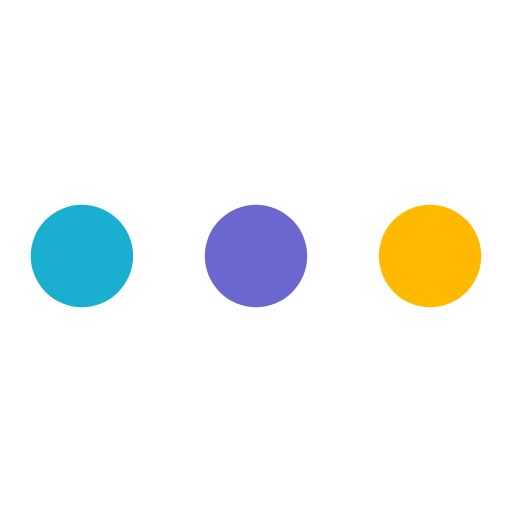
t = 0.00 s
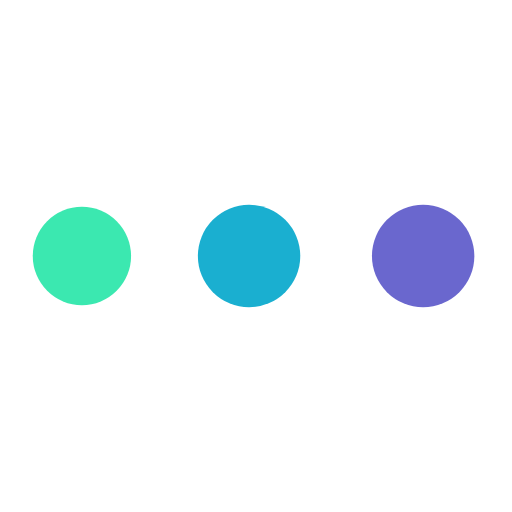
t = 0.24 s
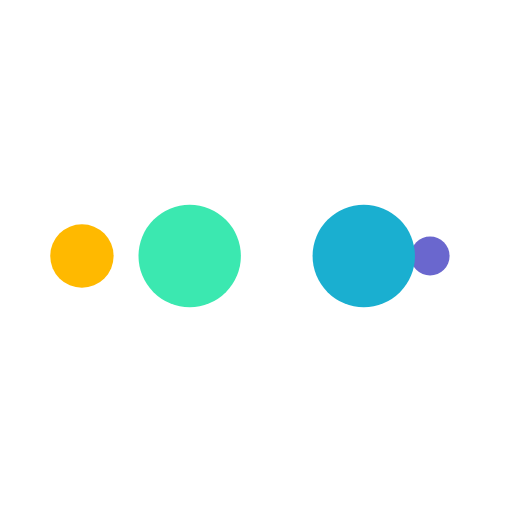
t = 0.41 s
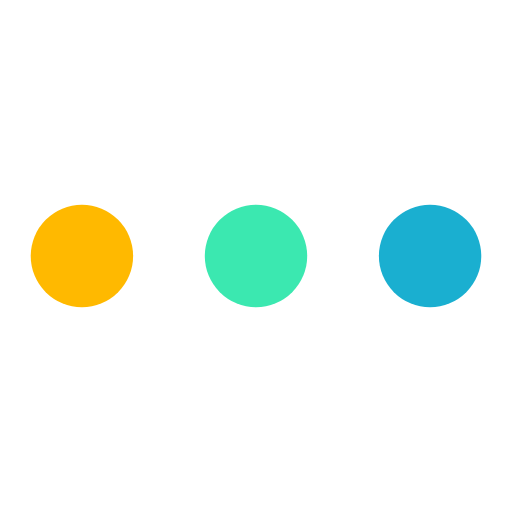
t = 0.65 s
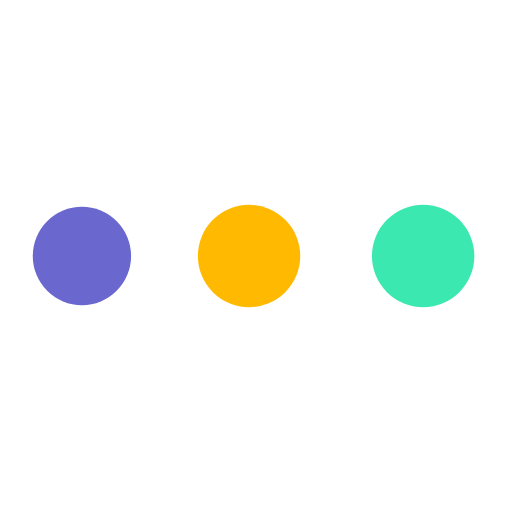
t = 0.89 s
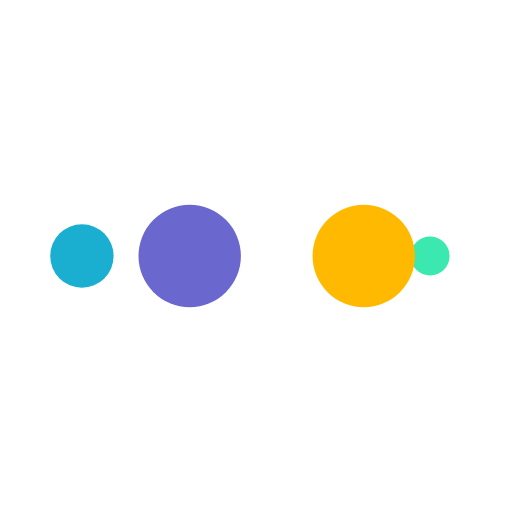
t = 1.06 s

The animated SVG that drew these frames (rendered in a browser with its animation timeline set to each time). Animation: 10 SMIL elements (animate=10); one cycle of 1.30 s, repeats indefinitely.

<svg width="41px"  height="41px"  xmlns="http://www.w3.org/2000/svg" viewBox="0 0 100 100" preserveAspectRatio="xMidYMid" class="lds-ellipsis" style="background: none;"><!--circle(cx="16",cy="50",r="10")--><circle cx="84" cy="50" r="0" fill="#ffb900"><animate attributeName="r" values="10;0;0;0;0" keyTimes="0;0.25;0.5;0.75;1" keySplines="0 0.5 0.5 1;0 0.5 0.5 1;0 0.5 0.5 1;0 0.5 0.5 1" calcMode="spline" dur="1.3s" repeatCount="indefinite" begin="0s"></animate><animate attributeName="cx" values="84;84;84;84;84" keyTimes="0;0.25;0.5;0.75;1" keySplines="0 0.5 0.5 1;0 0.5 0.5 1;0 0.5 0.5 1;0 0.5 0.5 1" calcMode="spline" dur="1.3s" repeatCount="indefinite" begin="0s"></animate></circle><circle cx="84" cy="50" r="0.0563459" fill="#6a67ce"><animate attributeName="r" values="0;10;10;10;0" keyTimes="0;0.25;0.5;0.75;1" keySplines="0 0.5 0.5 1;0 0.5 0.5 1;0 0.5 0.5 1;0 0.5 0.5 1" calcMode="spline" dur="1.3s" repeatCount="indefinite" begin="-0.65s"></animate><animate attributeName="cx" values="16;16;50;84;84" keyTimes="0;0.25;0.5;0.75;1" keySplines="0 0.5 0.5 1;0 0.5 0.5 1;0 0.5 0.5 1;0 0.5 0.5 1" calcMode="spline" dur="1.3s" repeatCount="indefinite" begin="-0.65s"></animate></circle><circle cx="83.8084" cy="50" r="10" fill="#1aafd0"><animate attributeName="r" values="0;10;10;10;0" keyTimes="0;0.25;0.5;0.75;1" keySplines="0 0.5 0.5 1;0 0.5 0.5 1;0 0.5 0.5 1;0 0.5 0.5 1" calcMode="spline" dur="1.3s" repeatCount="indefinite" begin="-0.325s"></animate><animate attributeName="cx" values="16;16;50;84;84" keyTimes="0;0.25;0.5;0.75;1" keySplines="0 0.5 0.5 1;0 0.5 0.5 1;0 0.5 0.5 1;0 0.5 0.5 1" calcMode="spline" dur="1.3s" repeatCount="indefinite" begin="-0.325s"></animate></circle><circle cx="49.8084" cy="50" r="10" fill="#3be8b0"><animate attributeName="r" values="0;10;10;10;0" keyTimes="0;0.25;0.5;0.75;1" keySplines="0 0.5 0.5 1;0 0.5 0.5 1;0 0.5 0.5 1;0 0.5 0.5 1" calcMode="spline" dur="1.3s" repeatCount="indefinite" begin="0s"></animate><animate attributeName="cx" values="16;16;50;84;84" keyTimes="0;0.25;0.5;0.75;1" keySplines="0 0.5 0.5 1;0 0.5 0.5 1;0 0.5 0.5 1;0 0.5 0.5 1" calcMode="spline" dur="1.3s" repeatCount="indefinite" begin="0s"></animate></circle><circle cx="16" cy="50" r="9.94365" fill="#ffb900"><animate attributeName="r" values="0;0;10;10;10" keyTimes="0;0.25;0.5;0.75;1" keySplines="0 0.5 0.5 1;0 0.5 0.5 1;0 0.5 0.5 1;0 0.5 0.5 1" calcMode="spline" dur="1.3s" repeatCount="indefinite" begin="0s"></animate><animate attributeName="cx" values="16;16;16;50;84" keyTimes="0;0.25;0.5;0.75;1" keySplines="0 0.5 0.5 1;0 0.5 0.5 1;0 0.5 0.5 1;0 0.5 0.5 1" calcMode="spline" dur="1.3s" repeatCount="indefinite" begin="0s"></animate></circle></svg>